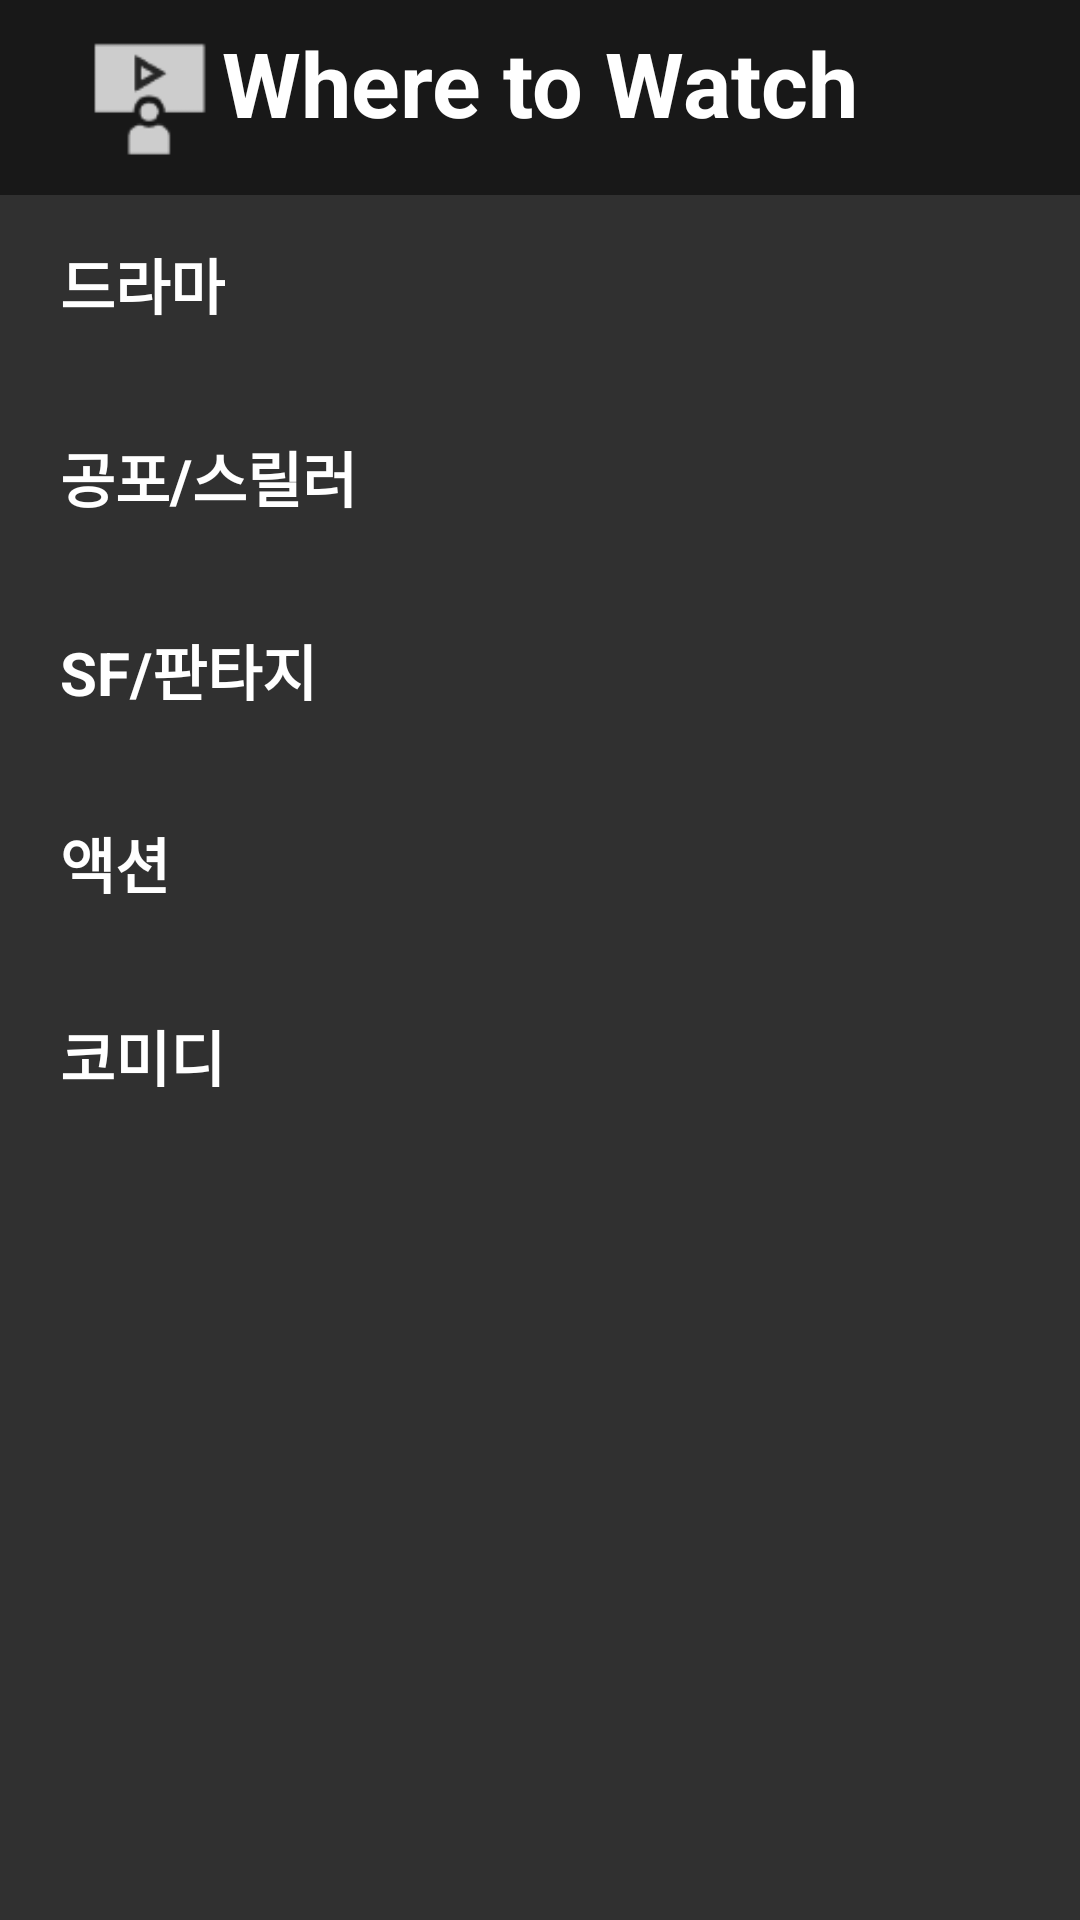

The Android layout XML behind this screen, and the referenced resources:
<!-- AndroidManifest.xml: application theme Theme.AppCompat.NoActionBar -->
<!-- res/layout/fragment_main.xml -->
<?xml version="1.0" encoding="utf-8"?>
<androidx.constraintlayout.widget.ConstraintLayout xmlns:android="http://schemas.android.com/apk/res/android"
    android:layout_width="match_parent"
    android:layout_height="match_parent"
    xmlns:tools="http://schemas.android.com/tools"
    xmlns:app="http://schemas.android.com/apk/res-auto">

    <com.google.android.material.navigation.NavigationView
        android:id="@+id/navTop"
        android:layout_width="match_parent"
        android:layout_height="65dp"
        android:background="@color/blackGrey"
        app:layout_constraintTop_toTopOf="parent">

        <ImageView
            android:layout_width="60dp"
            android:layout_height="50dp"
            android:src="@drawable/logo"
            android:background="@color/blackGrey"
            android:scaleType="fitCenter"
            android:layout_gravity="center_vertical"
            android:layout_marginLeft="20dp"/>

        <TextView
            android:layout_width="wrap_content"
            android:layout_height="50dp"
            android:layout_gravity="center_vertical|center_horizontal"
            android:text="Where to Watch"
            android:textColor="@color/white"
            android:textStyle="bold"
            android:textSize="30sp"/>

    </com.google.android.material.navigation.NavigationView>

    <ScrollView
        android:id="@+id/main_scrollView"
        android:layout_width="match_parent"
        android:layout_height="match_parent"
        android:layout_marginTop="65dp"
        app:layout_constraintTop_toBottomOf="@id/navTop"
        app:layout_constraintStart_toStartOf="parent"
        app:layout_constraintEnd_toEndOf="parent">

        <androidx.constraintlayout.widget.ConstraintLayout
            android:id="@+id/main_scrollView_layout"
            android:layout_width="match_parent"
            android:layout_height="match_parent">


            <TextView
                android:id="@+id/txt_romance"
                android:layout_width="wrap_content"
                android:layout_height="wrap_content"
                android:text="드라마"
                android:textSize="20dp"
                android:textStyle="bold"
                android:textColor="@color/white"
                app:layout_constraintStart_toStartOf="parent"
                app:layout_constraintTop_toTopOf="parent"
                android:layout_marginTop="15dp"
                android:layout_marginLeft="20dp"/>

            <HorizontalScrollView
                android:id="@+id/romance_hori_scrollView"
                android:orientation="horizontal"
                android:layout_width="match_parent"
                android:layout_height="wrap_content"
                android:scrollbars="none"
                android:layout_margin="10dp"
                app:layout_constraintStart_toStartOf="parent"
                app:layout_constraintTop_toBottomOf="@id/txt_romance">

                <androidx.recyclerview.widget.RecyclerView
                    android:id="@+id/main_rvRanking_romance"
                    android:layout_width="match_parent"
                    android:layout_height="wrap_content"
                    android:orientation="horizontal"
                    app:layoutManager="androidx.recyclerview.widget.LinearLayoutManager"
                    tools:listitem="@layout/img_item"
                    android:layout_marginTop="10dp"/>

            </HorizontalScrollView>

            <TextView
                android:id="@+id/txt_thrill"
                android:layout_width="wrap_content"
                android:layout_height="wrap_content"
                android:text="공포/스릴러"
                android:textColor="@color/white"
                android:textSize="20dp"
                android:textStyle="bold"
                app:layout_constraintStart_toStartOf="parent"
                app:layout_constraintTop_toBottomOf="@id/romance_hori_scrollView"
                android:layout_marginTop="15dp"
                android:layout_marginLeft="20dp"/>

            <HorizontalScrollView
                android:id="@+id/thrill_hori_scrollView"
                android:orientation="horizontal"
                android:layout_width="match_parent"
                android:layout_height="wrap_content"
                android:scrollbars="none"
                android:layout_margin="10dp"
                app:layout_constraintStart_toStartOf="parent"
                app:layout_constraintTop_toBottomOf="@id/txt_thrill">

                <androidx.recyclerview.widget.RecyclerView
                    android:id="@+id/main_rvRanking_thrill"
                    android:layout_width="match_parent"
                    android:layout_height="wrap_content"
                    android:orientation="horizontal"
                    tools:listitem="@layout/img_item"
                    android:layout_marginTop="10dp"/>

            </HorizontalScrollView>

            <TextView
                android:id="@+id/txt_sf"
                android:layout_width="wrap_content"
                android:layout_height="wrap_content"
                android:text="SF/판타지"
                android:textSize="20dp"
                android:textStyle="bold"
                android:textColor="@color/white"
                app:layout_constraintStart_toStartOf="parent"
                app:layout_constraintTop_toBottomOf="@id/thrill_hori_scrollView"
                android:layout_marginTop="15dp"
                android:layout_marginLeft="20dp"/>

            <HorizontalScrollView
                android:id="@+id/sf_hori_scrollView"
                android:orientation="horizontal"
                android:layout_width="match_parent"
                android:layout_height="wrap_content"
                android:scrollbars="none"
                android:layout_margin="10dp"
                app:layout_constraintStart_toStartOf="parent"
                app:layout_constraintTop_toBottomOf="@id/txt_sf">

                <androidx.recyclerview.widget.RecyclerView
                    android:id="@+id/main_rvRanking_sf"
                    android:layout_width="match_parent"
                    android:layout_height="wrap_content"
                    android:orientation="horizontal"
                    tools:listitem="@layout/img_item"
                    android:layout_marginTop="10dp"/>

            </HorizontalScrollView>

            <TextView
                android:id="@+id/txt_action"
                android:layout_width="wrap_content"
                android:layout_height="wrap_content"
                android:text="액션"
                android:textSize="20dp"
                android:textStyle="bold"
                android:textColor="@color/white"
                app:layout_constraintStart_toStartOf="parent"
                app:layout_constraintTop_toBottomOf="@id/sf_hori_scrollView"
                android:layout_marginTop="15dp"
                android:layout_marginLeft="20dp"/>

            <HorizontalScrollView
                android:id="@+id/action_hori_scrollView"
                android:orientation="horizontal"
                android:layout_width="match_parent"
                android:layout_height="wrap_content"
                android:scrollbars="none"
                android:layout_margin="10dp"
                app:layout_constraintStart_toStartOf="parent"
                app:layout_constraintTop_toBottomOf="@id/txt_action">

                <androidx.recyclerview.widget.RecyclerView
                    android:id="@+id/main_rvRanking_action"
                    android:layout_width="match_parent"
                    android:layout_height="wrap_content"
                    android:orientation="horizontal"
                    tools:listitem="@layout/img_item"
                    android:layout_marginTop="10dp"/>

            </HorizontalScrollView>

            <TextView
                android:id="@+id/txt_comedy"
                android:layout_width="wrap_content"
                android:layout_height="wrap_content"
                android:text="코미디"
                android:textSize="20dp"
                android:textStyle="bold"
                android:textColor="@color/white"
                app:layout_constraintStart_toStartOf="parent"
                app:layout_constraintTop_toBottomOf="@id/action_hori_scrollView"
                android:layout_marginTop="15dp"
                android:layout_marginLeft="20dp"/>

            <HorizontalScrollView
                android:id="@+id/comedy_hori_scrollView"
                android:orientation="horizontal"
                android:layout_width="match_parent"
                android:layout_height="wrap_content"
                android:scrollbars="none"
                android:layout_margin="10dp"
                app:layout_constraintStart_toStartOf="parent"
                app:layout_constraintTop_toBottomOf="@id/txt_comedy">

                <androidx.recyclerview.widget.RecyclerView
                    android:id="@+id/main_rvRanking_comedy"
                    android:layout_width="match_parent"
                    android:layout_height="wrap_content"
                    android:orientation="horizontal"
                    tools:listitem="@layout/img_item"
                    android:layout_marginTop="10dp"/>

            </HorizontalScrollView>


        </androidx.constraintlayout.widget.ConstraintLayout>


    </ScrollView>


</androidx.constraintlayout.widget.ConstraintLayout>
<!-- res/layout/img_item.xml (included above) -->
<?xml version="1.0" encoding="utf-8"?>
<androidx.constraintlayout.widget.ConstraintLayout xmlns:android="http://schemas.android.com/apk/res/android"
    android:layout_width="200dp"
    android:layout_height="300dp"
    xmlns:app="http://schemas.android.com/apk/res-auto">

    <ImageView
        android:id="@+id/ivPoster"
        android:layout_width="wrap_content"
        android:layout_height="wrap_content"
        app:layout_constraintStart_toStartOf="parent"
        app:layout_constraintTop_toTopOf="parent"
        android:src="@drawable/about"
        android:layout_marginLeft="5dp"
        android:layout_marginRight="3dp"
        android:layout_marginTop="5dp"/>

</androidx.constraintlayout.widget.ConstraintLayout>
<!-- resources referenced by this layout -->
<resources>
  <color name="blackGrey">#181818</color>
  <color name="white">#FFFFFFFF</color>
  <!-- drawable logo: png bitmap (drawable, 1283 bytes) -->
</resources>
